Run: headless pygame with SDL's dummy video driver; simulated clock (each Clock.tick advances the game by its frame time, no real sleeping); random seed 0; keys injected as events and as key.get_pressed() state; no mouse input.
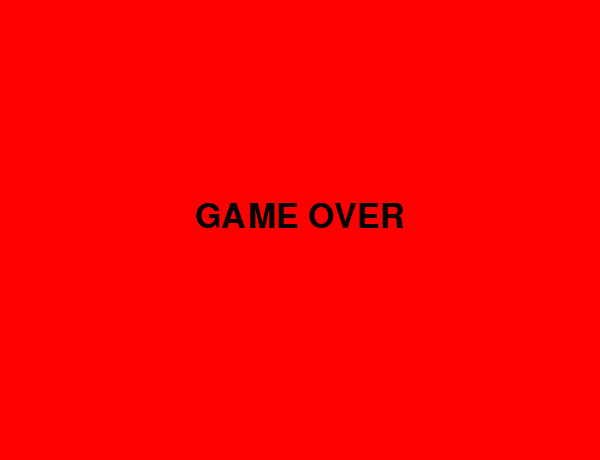
Frame 1 of 1 · flips 1–60 · no input (game ended)

The pygame program that drew these frames:

import pygame, random, time, sys

pygame.init()

# размеры
a = 20
b = 30
c = 20

d = b * a
e = c * a + 60

# скорость
f = 8
g = 2
h = 3

# цвета
w = (255, 255, 255)
er = (0, 0, 0)
g1 = (0, 200, 0)
t = (200, 0, 0)
y = (150, 0, 150)
o = (0, 0, 200)

# цвета для клетчатого фона
bg1 = (245, 245, 245)
bg2 = (230, 230, 230)

# экран
sc = pygame.display.set_mode((d, e))
cl = pygame.time.Clock()

# шрифт
font = pygame.font.SysFont("Arial", 22)

# еда (случайная + вес + таймер)
def q(s):
    r = [(i, j) for i in range(b) for j in range(c) if (i, j) not in s]
    if not r:
        return None

    p = random.choice(r)

    if random.randint(0, 1):
        return {"p": p, "v": 10, "c": t, "tm": time.time(), "l": 5}
    else:
        return {"p": p, "v": 30, "c": y, "tm": time.time(), "l": 3}

# старт игры
def u():
    s = [(5, 5), (4, 5), (3, 5)]
    d1 = "R"
    d2 = "R"
    f1 = q(s)
    sc1 = 0
    lv = 1
    fe = 0
    sp = f
    go = False
    return s, d1, d2, f1, sc1, lv, fe, sp, go

# движение головы
def m(hh, d1):
    x, y = hh
    if d1 == "U": return (x, y - 1)
    if d1 == "D": return (x, y + 1)
    if d1 == "L": return (x - 1, y)
    if d1 == "R": return (x + 1, y)

# границы
def z(p):
    x, y = p
    return x < 0 or x >= b or y < 0 or y >= c

# фон
def bg():
    for i in range(b):
        for j in range(c):
            col = bg1 if (i + j) % 2 == 0 else bg2
            pygame.draw.rect(sc, col, (i * a, j * a + 60, a, a))

# змейка
def s1(s):
    for x, y in s:
        pygame.draw.rect(sc, g1, (x * a, y * a + 60, a, a))

# еда
def f2(f1):
    if f1:
        x, y = f1["p"]
        pygame.draw.rect(sc, f1["c"], (x * a, y * a + 60, a, a))

# hud
def h1(sc1, lv):
    pygame.draw.rect(sc, o, (0, 0, d, 60))

    coins_text = font.render(f"Coins: {sc1}", True, er)
    level_text = font.render(f"Level: {lv}", True, er)

    sc.blit(level_text, (20, 18))
    sc.blit(coins_text, (d - coins_text.get_width() - 20, 18))

# запуск
s, d1, d2, f1, sc1, lv, fe, sp, go = u()

while True:
    for ev in pygame.event.get():
        if ev.type == pygame.QUIT:
            pygame.quit()
            sys.exit()

        if ev.type == pygame.KEYDOWN:
            if ev.key == pygame.K_UP: d2 = "U"
            if ev.key == pygame.K_DOWN: d2 = "D"
            if ev.key == pygame.K_LEFT: d2 = "L"
            if ev.key == pygame.K_RIGHT: d2 = "R"

    if not go:
        op = {"U": "D", "D": "U", "L": "R", "R": "L"}
        if d2 != op[d1]:
            d1 = d2

        nh = m(s[0], d1)

        if z(nh) or nh in s:
            go = True
        else:
            s.insert(0, nh)

            if f1 and nh == f1["p"]:
                sc1 += f1["v"]
                fe += 1

                if fe % h == 0:
                    lv += 1
                    sp += g

                f1 = q(s)
            else:
                s.pop()

        if f1 and time.time() - f1["tm"] > f1["l"]:
            f1 = q(s)

    sc.fill(w)
    h1(sc1, lv)
    bg()
    f2(f1)
    s1(s)

    # GAME OVER
    if go:
        sc.fill((255, 0, 0))

        font_big = pygame.font.SysFont("Arial", 50)
        text = font_big.render("GAME OVER", True, (0, 0, 0))

        sc.blit(text, (d//2 - text.get_width()//2, e//2 - 30))

        pygame.display.update()
        pygame.time.delay(2000)

        pygame.quit()
        sys.exit()

    pygame.display.update()
    cl.tick(sp)

#if fe % h == 0:
#lv += 1
#sp += g это измененик скорости начальная 8
